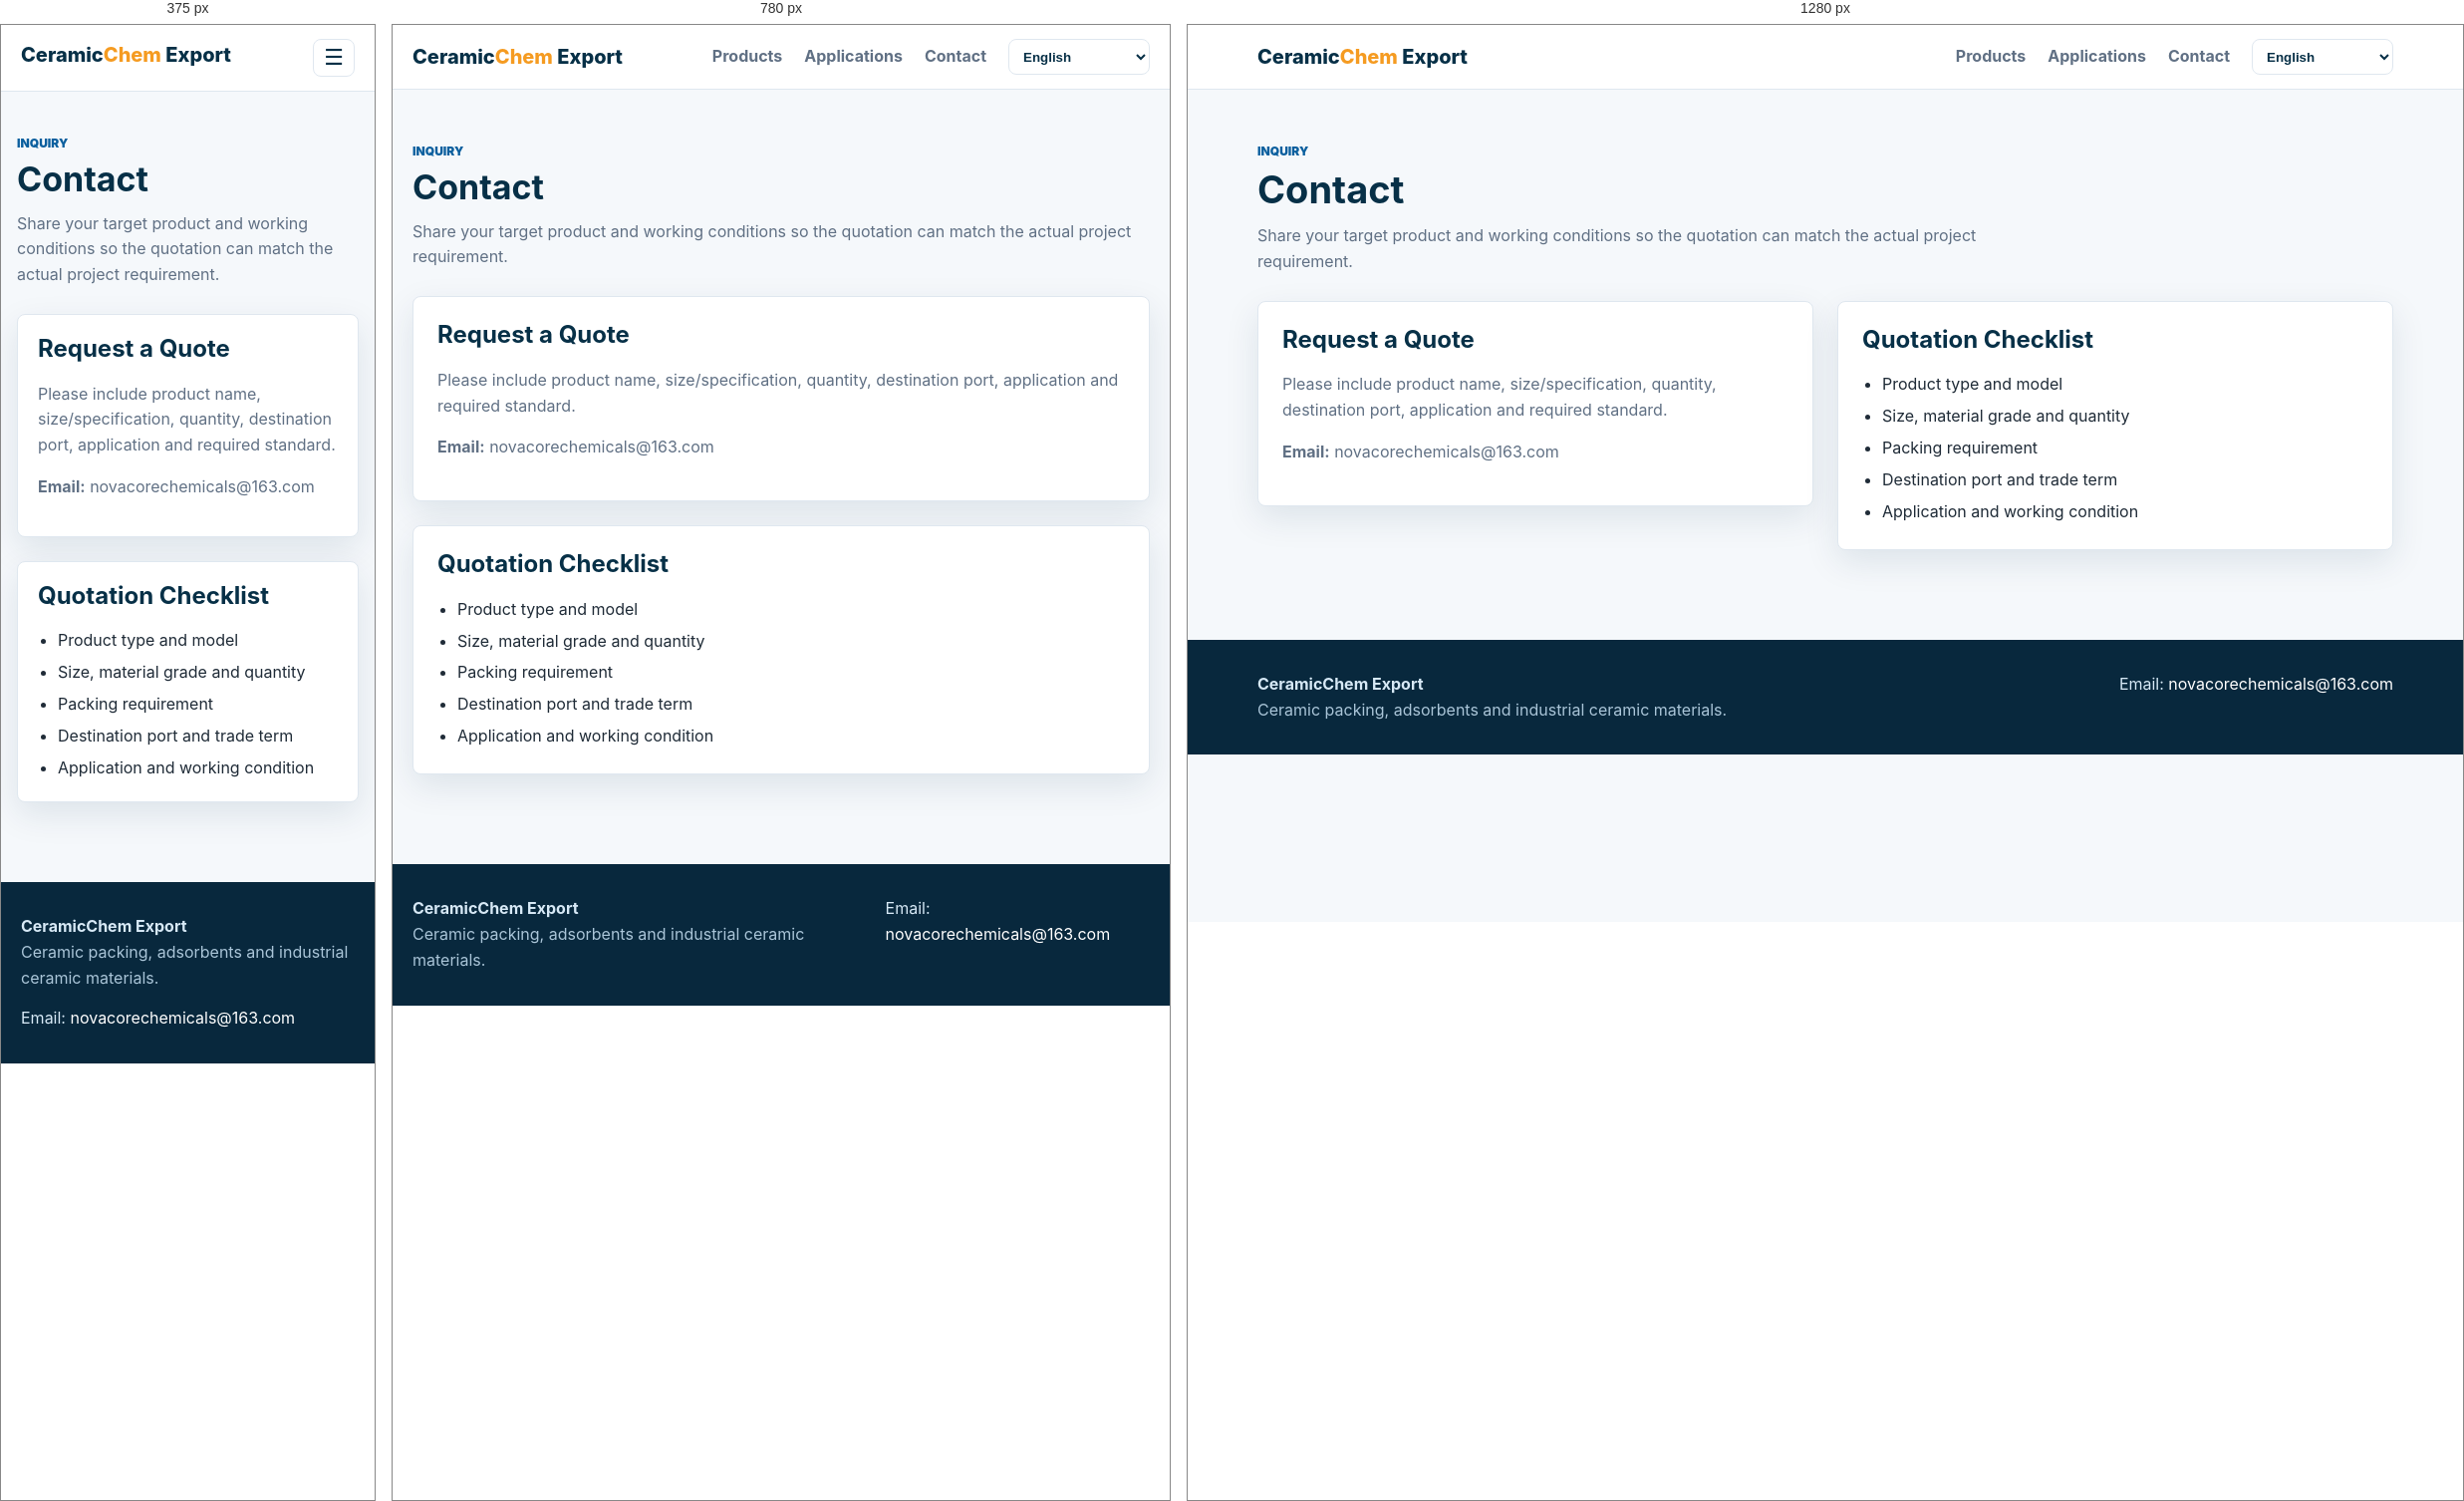
Rendered at 375 px, 780 px and 1280 px, left to right.

<!-- file: contact.html -->
<!doctype html>
<html lang="en">
<head>
<meta charset="utf-8">
<meta name="viewport" content="width=device-width, initial-scale=1">
<title>Contact - CeramicChem Export</title>
<meta name="description" content="Request a quotation for ceramic packing and adsorbents">
<link rel="icon" href="data:,">
<link rel="stylesheet" href="assets/css/style.css">
</head>
<body><header class="top"><nav class="nav"><a class="brand" href="index.html">Ceramic<span>Chem</span> Export</a><button class="nav-toggle" type="button" aria-label="Open menu" aria-expanded="false">&#9776;</button><div class="menu"><a href="products.html">Products</a><a href="applications.html">Applications</a><a href="contact.html">Contact</a><label class="language-switch"><span class="sr-only">Language</span><select class="language-select" aria-label="Language"><option value="en">English</option><option value="es">Espa&ntilde;ol</option></select></label></div></nav></header>
<main class="section"><div class="page-title"><p class="eyebrow">Inquiry</p><h1>Contact</h1><p>Share your target product and working conditions so the quotation can match the actual project requirement.</p></div><div class="split"><div class="panel"><h2>Request a Quote</h2><p>Please include product name, size/specification, quantity, destination port, application and required standard.</p><p><b>Email:</b> <a href="mailto:novacorechemicals@163.com">novacorechemicals@163.com</a></p></div><div class="panel"><h2>Quotation Checklist</h2><ul><li>Product type and model</li><li>Size, material grade and quantity</li><li>Packing requirement</li><li>Destination port and trade term</li><li>Application and working condition</li></ul></div></div></main><footer class="footer"><div class="wrap"><div><b>CeramicChem Export</b><br><span>Ceramic packing, adsorbents and industrial ceramic materials.</span></div><div>Email: <a href="mailto:novacorechemicals@163.com">novacorechemicals@163.com</a></div></div></footer><script src="assets/js/main.js"></script>
</body>
</html>


/* @media block from style.css */
@media(max-width:920px){.hero .wrap,.product-hero .wrap,.split{grid-template-columns:1fr}.hero .wrap{padding:48px 20px}.grid{grid-template-columns:repeat(2,minmax(0,1fr))}.hero h1,.product-hero h1{font-size:34px}.section h1{font-size:34px}}

/* @media block from style.css */
@media(max-width:640px){.nav{align-items:flex-start}.nav-toggle{display:inline-flex;align-items:center;justify-content:center}.menu{display:none;position:absolute;left:20px;right:20px;top:62px;background:#fff;border:1px solid var(--line);border-radius:8px;padding:12px;box-shadow:var(--shadow);flex-direction:column;gap:4px}.menu.open{display:flex}.menu a{padding:10px 8px}.grid{grid-template-columns:1fr}.section{padding:42px 16px}.hero .wrap,.product-hero .wrap{padding-left:16px;padding-right:16px}.hero h1,.product-hero h1{font-size:30px}.hero p{font-size:16px}.footer .wrap{display:block}.footer .wrap>div+div{margin-top:14px}.section-head{display:block}.card img{height:210px}.panel{padding:20px}th,td{display:block;width:100%}th{border-bottom:0}.btn{width:100%}.hero-actions .btn{width:auto}}